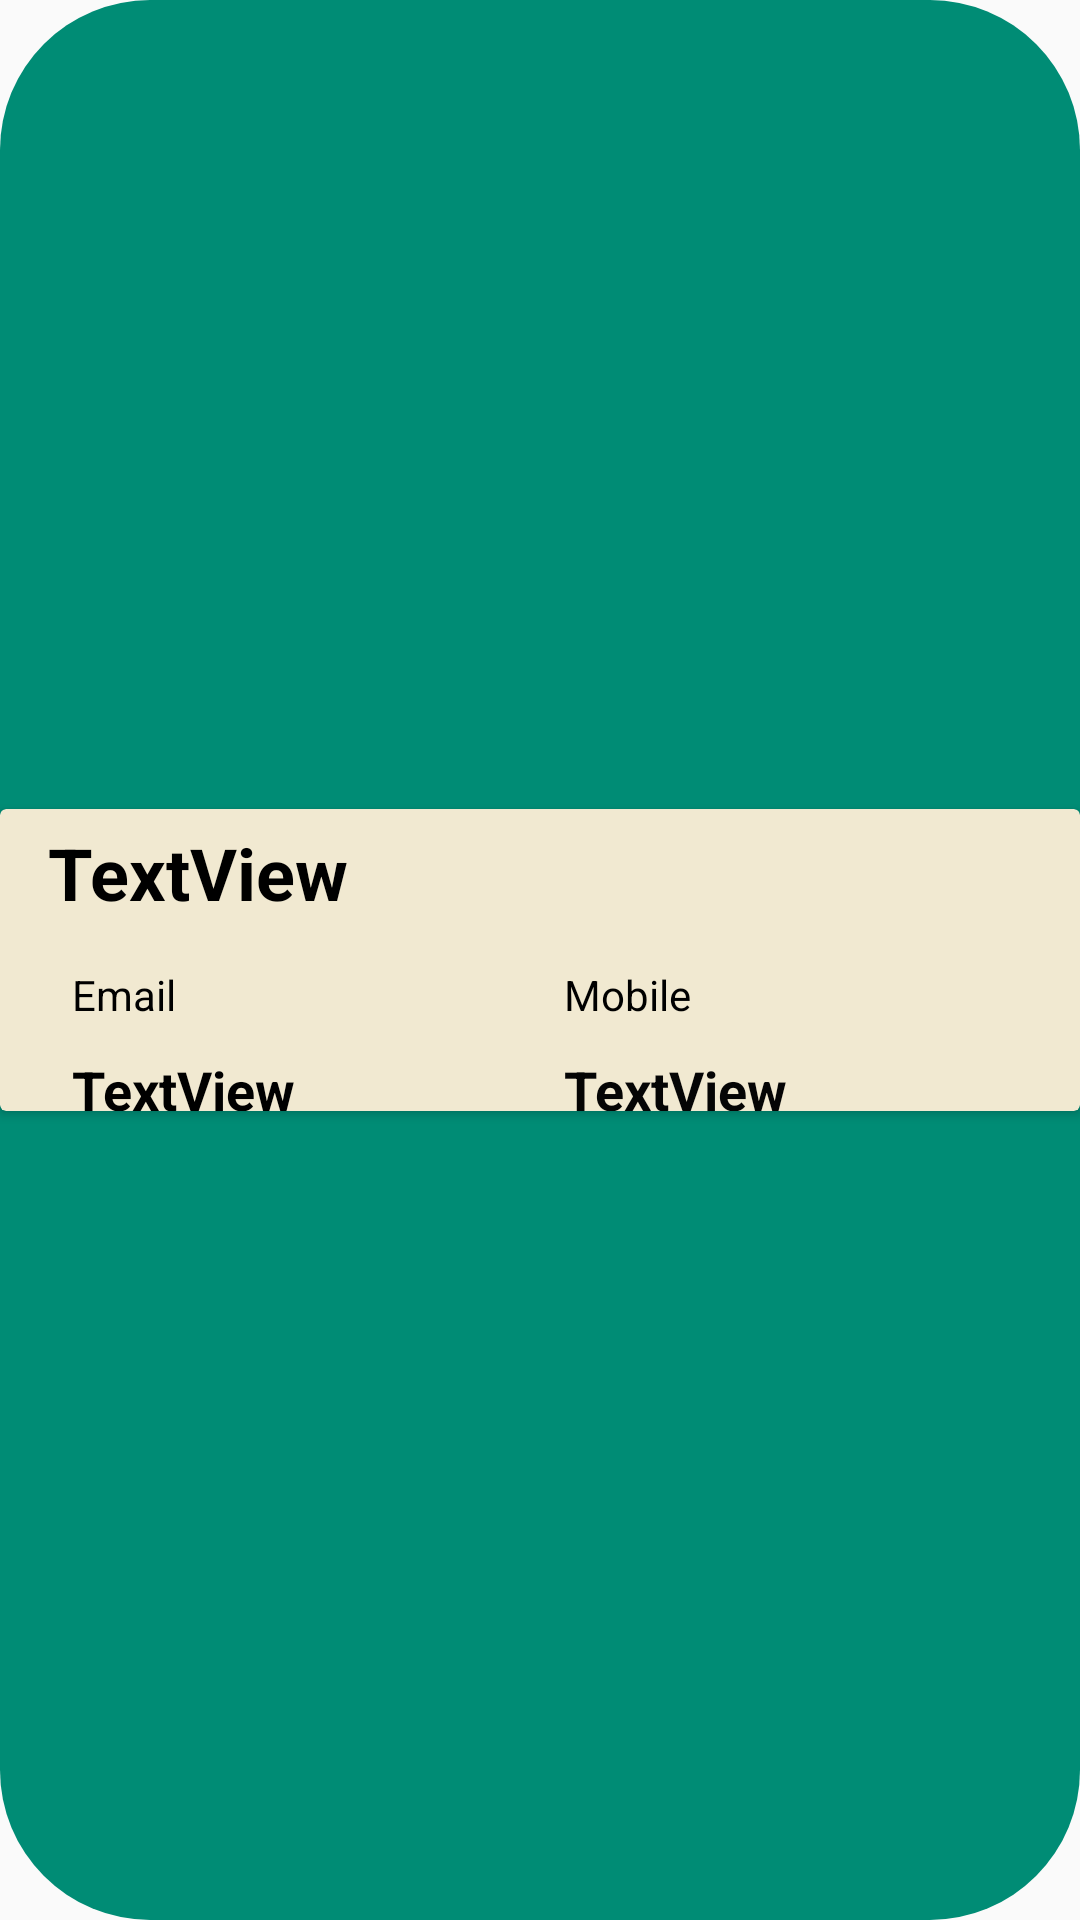

Here is an Android app screen rendered from its layout file. Give the layout XML and the strings, colors and styles it references.
<!-- AndroidManifest.xml: application theme AppTheme -->
<!-- res/layout/emp_list_layout.xml -->
<?xml version="1.0" encoding="utf-8"?>
<androidx.constraintlayout.widget.ConstraintLayout xmlns:android="http://schemas.android.com/apk/res/android"
    xmlns:app="http://schemas.android.com/apk/res-auto"
    xmlns:tools="http://schemas.android.com/tools"
    android:id="@+id/rvMainLayout"
    android:layout_width="match_parent"
    android:layout_height="wrap_content"
    android:layout_marginTop="4dp"
    android:layout_marginBottom="4dp"
    android:background="@drawable/button_roundcornerrectangle">

    <androidx.cardview.widget.CardView
        android:layout_width="match_parent"
        android:layout_height="wrap_content"
        app:cardBackgroundColor="#F1E9D1"
        app:layout_constraintBottom_toBottomOf="parent"
        app:layout_constraintEnd_toEndOf="parent"
        app:layout_constraintStart_toStartOf="parent"
        app:layout_constraintTop_toTopOf="parent">

        <androidx.constraintlayout.widget.ConstraintLayout
            android:id="@+id/cLayout"
            android:layout_width="match_parent"
            android:layout_height="wrap_content">

            <TextView
                android:id="@+id/tv_EmpName"
                android:layout_width="0dp"
                android:layout_height="wrap_content"
                android:layout_marginStart="16dp"
                android:layout_marginLeft="16dp"
                android:layout_marginEnd="16dp"
                android:layout_marginRight="16dp"
                android:paddingTop="5dp"
                android:paddingBottom="5dp"
                android:text="TextView"
                android:textColor="#000000"
                android:textSize="24sp"
                android:textStyle="bold"
                app:layout_constraintBottom_toTopOf="@+id/expandableLayout"
                app:layout_constraintEnd_toEndOf="parent"
                app:layout_constraintHorizontal_bias="0.0"
                app:layout_constraintStart_toStartOf="parent"
                app:layout_constraintTop_toTopOf="parent"
                app:layout_constraintVertical_bias="0.02" />

            <androidx.constraintlayout.widget.ConstraintLayout
                android:id="@+id/expandableLayout"
                android:layout_width="0dp"
                android:layout_height="wrap_content"
                android:layout_marginStart="16dp"
                android:layout_marginLeft="16dp"
                app:layout_constraintBottom_toBottomOf="parent"
                app:layout_constraintEnd_toEndOf="parent"
                app:layout_constraintStart_toStartOf="parent"
                app:layout_constraintTop_toBottomOf="@id/cLayout">

                <TableLayout
                    android:id="@+id/tableLayout"
                    android:layout_width="match_parent"
                    android:layout_height="match_parent"
                    android:layout_marginStart="8dp"
                    android:layout_marginLeft="8dp"
                    android:layout_marginEnd="8dp"
                    android:layout_marginRight="8dp"
                    app:layout_constraintBottom_toBottomOf="parent"
                    app:layout_constraintEnd_toEndOf="parent"
                    app:layout_constraintStart_toStartOf="parent"
                    app:layout_constraintTop_toTopOf="parent">

                    <TableRow
                        android:layout_width="match_parent"
                        android:layout_height="match_parent"
                        android:paddingTop="10dp">

                        <TextView
                            android:id="@+id/tvEmail"
                            android:layout_width="0dp"
                            android:layout_height="wrap_content"
                            android:layout_weight="0.5"
                            android:text="Email"
                            android:textAppearance="@style/TextAppearance.AppCompat.Body1"
                            android:textColor="#000000"
                            android:textSize="14sp" />

                        <TextView
                            android:id="@+id/tvMob"
                            android:layout_width="0dp"
                            android:layout_height="wrap_content"
                            android:layout_weight="0.5"
                            android:text="Mobile"
                            android:textAllCaps="false"
                            android:textColor="#000000"
                            android:textSize="14sp" />
                    </TableRow>

                    <TableRow
                        android:layout_width="match_parent"
                        android:layout_height="match_parent"
                        android:paddingTop="10dp">

                        <TextView
                            android:id="@+id/tv_EmpEmail"
                            android:layout_width="0dp"
                            android:layout_height="wrap_content"

                            android:layout_weight="0.5"
                            android:text="TextView"
                            android:textColor="#000000"
                            android:textSize="18sp"
                            android:textStyle="bold" />

                        <TextView
                            android:id="@+id/tv_EmpMobile"
                            android:layout_width="0dp"
                            android:layout_height="wrap_content"
                            android:layout_weight="0.5"
                            android:text="TextView"
                            android:textColor="#050505"
                            android:textSize="18sp"
                            android:textStyle="bold" />

                    </TableRow>

                    <TableRow
                        android:layout_width="match_parent"
                        android:layout_height="match_parent"
                        android:gravity="center"
                        android:paddingTop="5dp">

                        <Button
                            android:id="@+id/btnEdit"
                            android:layout_width="wrap_content"
                            android:layout_height="wrap_content"
                            android:background="@drawable/button_roundcornerrectangle"
                            android:scaleX="0.6"
                            android:scaleY="0.5"
                            android:text="Edit"
                            android:textSize="14sp"
                            android:textStyle="italic" />

                        <Button
                            android:id="@+id/btnDeleteemp"
                            android:layout_width="wrap_content"
                            android:layout_height="wrap_content"
                            android:background="@drawable/button_roundcornerrectangle"
                            android:scaleX="0.6"
                            android:scaleY="0.5"
                            android:text="Delete"
                            android:textSize="14sp"
                            android:textStyle="italic" />
                    </TableRow>

                </TableLayout>

            </androidx.constraintlayout.widget.ConstraintLayout>
        </androidx.constraintlayout.widget.ConstraintLayout>
    </androidx.cardview.widget.CardView>

</androidx.constraintlayout.widget.ConstraintLayout>
<!-- resources referenced by this layout -->
<resources>
  <!-- drawable button_roundcornerrectangle (drawable) -->
  <?xml version="1.0" encoding="utf-8"?>
  <shape xmlns:android="http://schemas.android.com/apk/res/android" android:shape="rectangle">
  
      <solid android:color="#008C75"/>
      <corners android:radius="50dp"/>
  
  
  
  
  </shape>
  <style name="AppTheme" parent="Theme.AppCompat.Light.NoActionBar">
          
          <item name="colorPrimary">#1a237e</item>
          <item name="colorPrimaryDark">@color/colorPrimaryDark</item>
          <item name="colorAccent">@color/colorAccent</item>
      </style>
  <!-- not gathered from this repository: default colours our renderer supplied (Android Studio template values) -->
  <color name="colorPrimaryDark">#FF3700B3</color>
  <color name="colorAccent">#FF03DAC5</color>
</resources>
